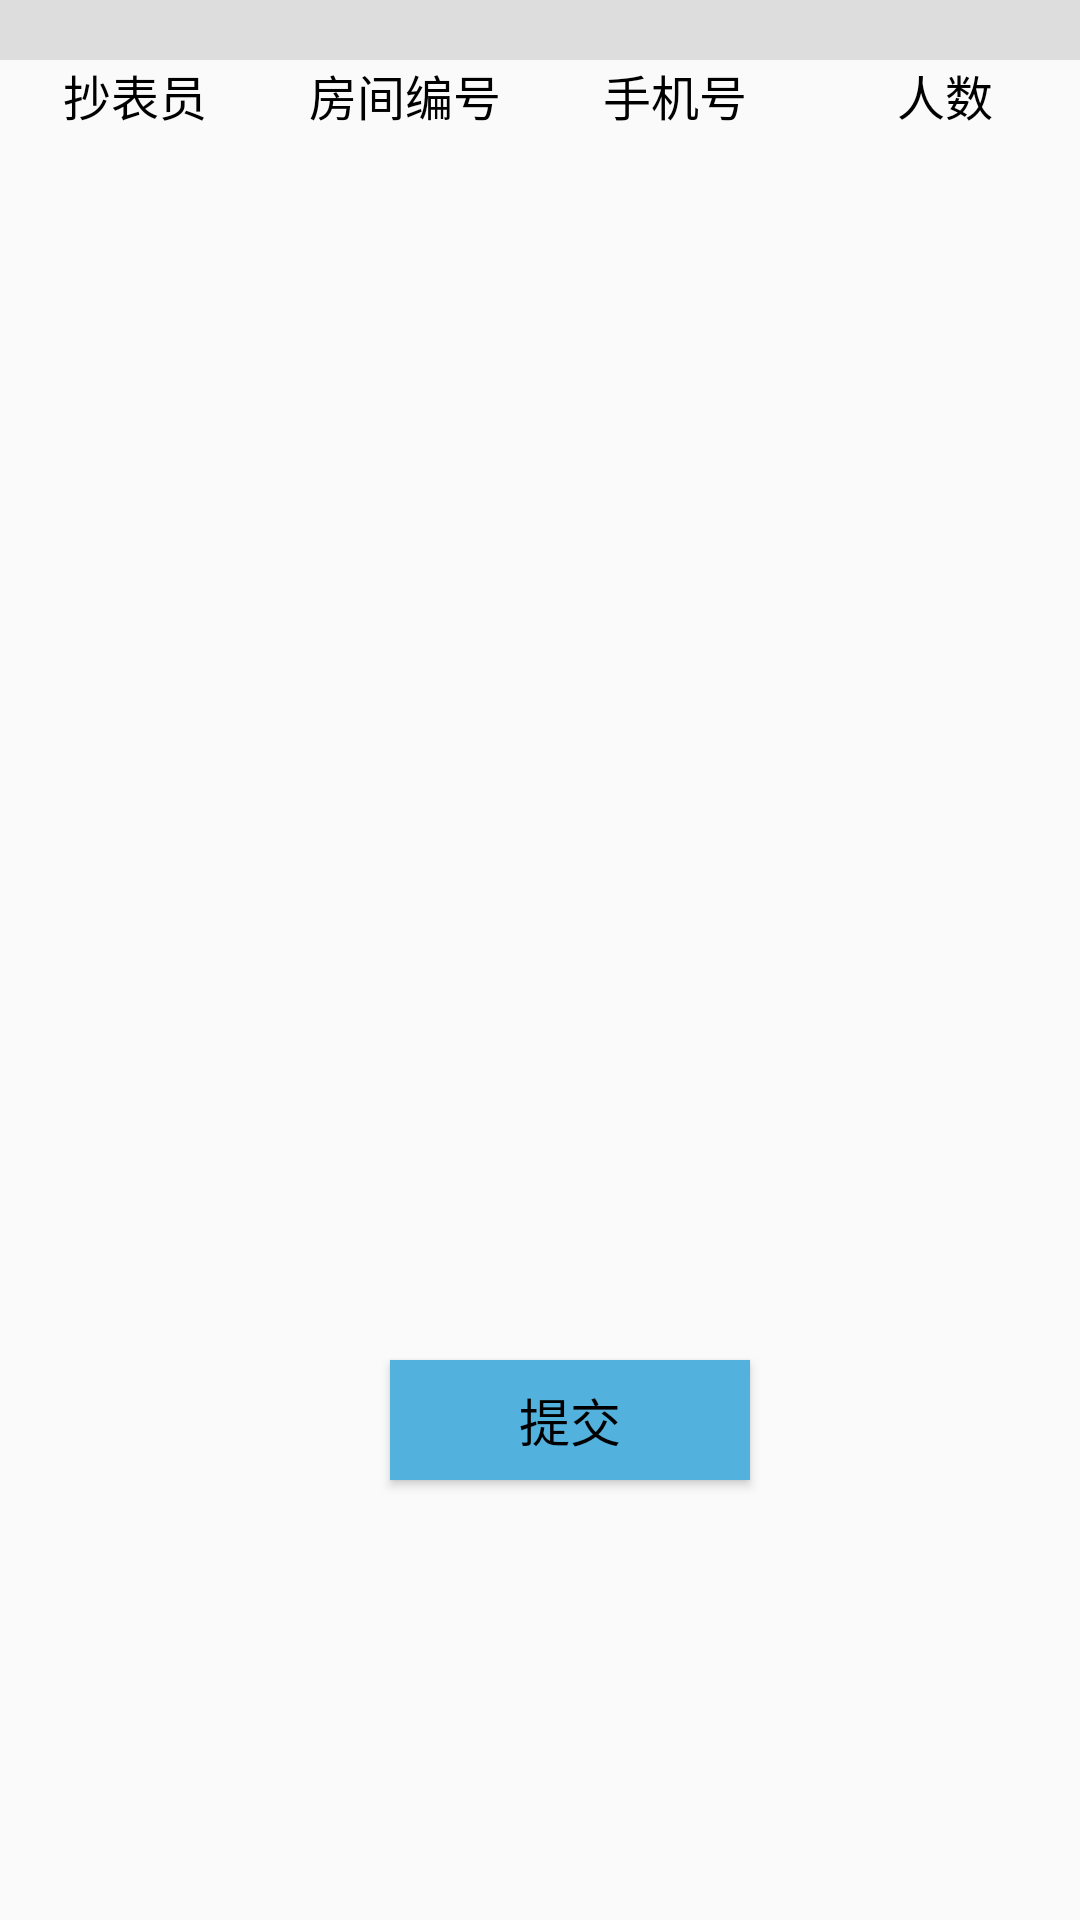

Reconstruct the res/layout file that produces this screen, plus the resources it refers to.
<!-- AndroidManifest.xml: application theme AppTheme -->
<!-- res/layout/tijiao_info_layout.xml -->
<?xml version="1.0" encoding="utf-8"?>
<LinearLayout xmlns:android="http://schemas.android.com/apk/res/android"
              android:layout_width="match_parent"
              android:layout_height="match_parent"
              android:orientation="vertical">

    <LinearLayout
        android:layout_width="match_parent"
        android:layout_height="20dp"
        android:background="#ddd">


    </LinearLayout>

    <LinearLayout
        android:layout_width="match_parent"
        android:layout_height="wrap_content"
        android:orientation="horizontal"
        >

        <TextView
            android:layout_width="0dp"
            android:layout_height="wrap_content"
            android:layout_weight="1"
            android:gravity="center_horizontal"
            android:text="抄表员"
            android:textColor="#000"
            android:textSize="16sp"/>

        <TextView
            android:layout_width="0dp"
            android:layout_height="wrap_content"
            android:layout_weight="1"
            android:gravity="center_horizontal"
            android:text="房间编号"
            android:textColor="#000"
            android:textSize="16sp"/>

        <TextView
            android:layout_width="0dp"
            android:layout_height="wrap_content"
            android:layout_weight="1"
            android:gravity="center_horizontal"
            android:text="手机号"
            android:textColor="#000"
            android:textSize="16sp"/>

        <TextView
            android:layout_width="0dp"
            android:layout_height="wrap_content"
            android:layout_weight="1"
            android:gravity="center_horizontal"
            android:text="人数"
            android:textColor="#000"
            android:textSize="16sp"/>


    </LinearLayout>


    <ListView
        android:id="@+id/lvInfo"
        android:layout_width="match_parent"
        android:layout_height="400dp"
        android:layout_marginTop="10dp"
        android:orientation="vertical"
        >
    </ListView>

    <Button
        android:id="@+id/tijiao_btn"
        android:layout_width="120dp"
        android:layout_height="40dp"
        android:layout_gravity="center"
        android:layout_marginLeft="10dp"
        android:text="提交"
        android:textColor="#000"
        android:background="@drawable/btn_style"
        android:textSize="17sp"/>
</LinearLayout>
<!-- resources referenced by this layout -->
<resources>
  <!-- drawable btn_style (drawable) -->
  <?xml version="1.0" encoding="utf-8"?>
  <selector xmlns:android="http://schemas.android.com/apk/res/android">
  
      <item android:drawable="@drawable/bg1"/>
  </selector>
  <style name="AppTheme" parent="Theme.AppCompat.Light.DarkActionBar">
          
          <item name="colorPrimary">@color/colorPrimary</item>
          <item name="colorPrimaryDark">@color/colorPrimaryDark</item>
          <item name="colorAccent">@color/colorAccent</item>
      </style>
  <!-- drawable bg1: png bitmap (drawable-hdpi, 1205 bytes) -->
  <color name="colorPrimary">#14193A</color>
  <color name="colorPrimaryDark">#303F9F</color>
  <color name="colorAccent">#FF4081</color>
</resources>
